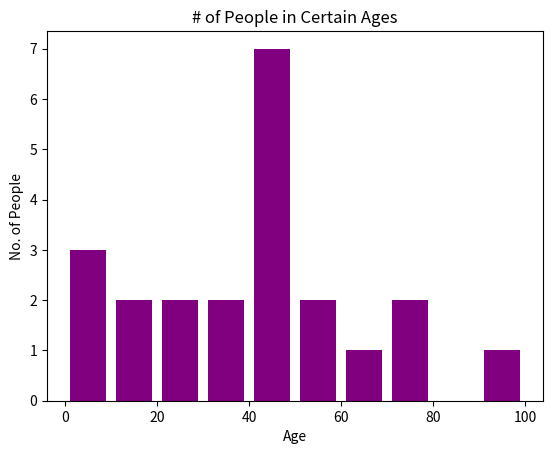

This chart was generated by the following Python code:
import matplotlib.pyplot as plt

# frequencies
ages = [2,5,70,40,30,45,50,45,43,40,44,
        60,7,13,57,18,90,77,32,21,20,40]

# setting the ranges and no. of intervals
range = (0,100)
bins= 10


plt.hist(ages, bins, range, color = 'purple',
         histtype = 'bar', rwidth = 0.8)


plt.xlabel('Age')

plt.ylabel('No. of People')

plt.title('# of People in Certain Ages')


plt.show()
